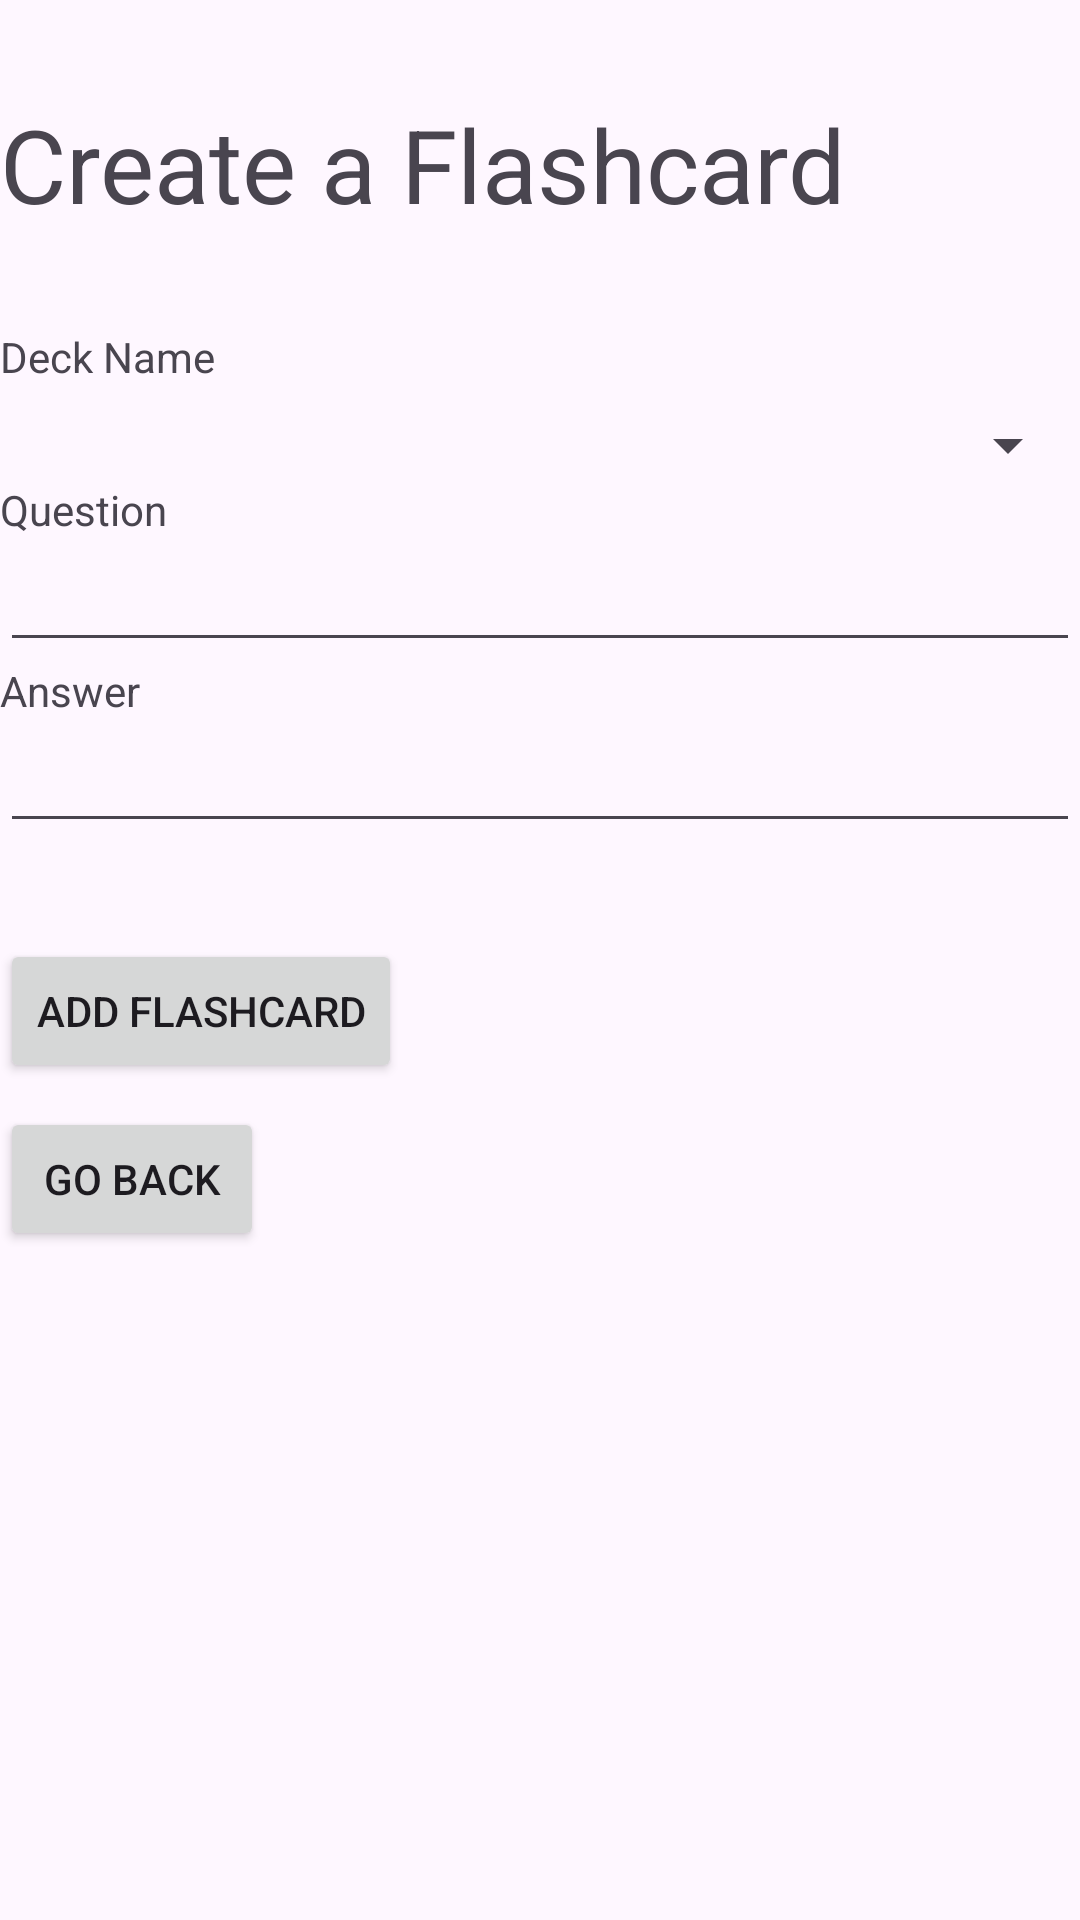

Here is an Android app screen rendered from its layout file. Give the layout XML and the strings, colors and styles it references.
<!-- AndroidManifest.xml: application theme Theme.Spaced -->
<!-- res/layout/activity_add_flashcard.xml -->
<?xml version="1.0" encoding="utf-8"?>
<androidx.constraintlayout.widget.ConstraintLayout xmlns:android="http://schemas.android.com/apk/res/android"
    xmlns:tools="http://schemas.android.com/tools"
    android:layout_width="match_parent"
    android:layout_height="match_parent"
    tools:context=".View.AddFlashcardActivity">

    <LinearLayout
        android:layout_width="match_parent"
        android:layout_height="match_parent"
        android:orientation="vertical">

        <TextView
            android:id="@+id/textViewTitle"
            android:layout_width="wrap_content"
            android:layout_height="wrap_content"
            android:layout_marginTop="32dp"
            android:text="Create a Flashcard"
            android:textAppearance="@style/TextAppearance.AppCompat.Display1" />

        <TextView
            android:id="@+id/textViewDeckName"
            android:layout_width="wrap_content"
            android:layout_height="wrap_content"
            android:layout_marginTop="32dp"
            android:layout_marginBottom="8dp"
            android:text="Deck Name" />

        <Spinner
            android:id="@+id/spinnerDeckName"
            android:layout_width="match_parent"
            android:layout_height="wrap_content" />

        <TextView
            android:id="@+id/textViewQuestion"
            android:layout_width="match_parent"
            android:layout_height="wrap_content"
            android:text="Question" />

        <EditText
            android:id="@+id/editTextQuestion"
            android:layout_width="match_parent"
            android:layout_height="wrap_content"
            android:ems="10"
            android:inputType="text" />

        <TextView
            android:id="@+id/textViewAnswer"
            android:layout_width="match_parent"
            android:layout_height="wrap_content"
            android:text="Answer" />

        <EditText
            android:id="@+id/editTextAnswer"
            android:layout_width="match_parent"
            android:layout_height="wrap_content"
            android:ems="10"
            android:inputType="text" />

        <Button
            android:id="@+id/buttonAddFlashcard"
            android:layout_width="wrap_content"
            android:layout_height="wrap_content"
            android:layout_marginTop="32dp"
            android:text="Add Flashcard" />

        <Button
            android:id="@+id/buttonBack"
            android:layout_width="wrap_content"
            android:layout_height="wrap_content"
            android:layout_marginTop="8dp"
            android:text="Go Back" />

    </LinearLayout>

</androidx.constraintlayout.widget.ConstraintLayout>
<!-- resources referenced by this layout -->
<resources>
  <style name="Theme.Spaced" parent="Base.Theme.Spaced" />
  <style name="Base.Theme.Spaced" parent="Theme.Material3.DayNight.NoActionBar">
          
          
      </style>
</resources>
